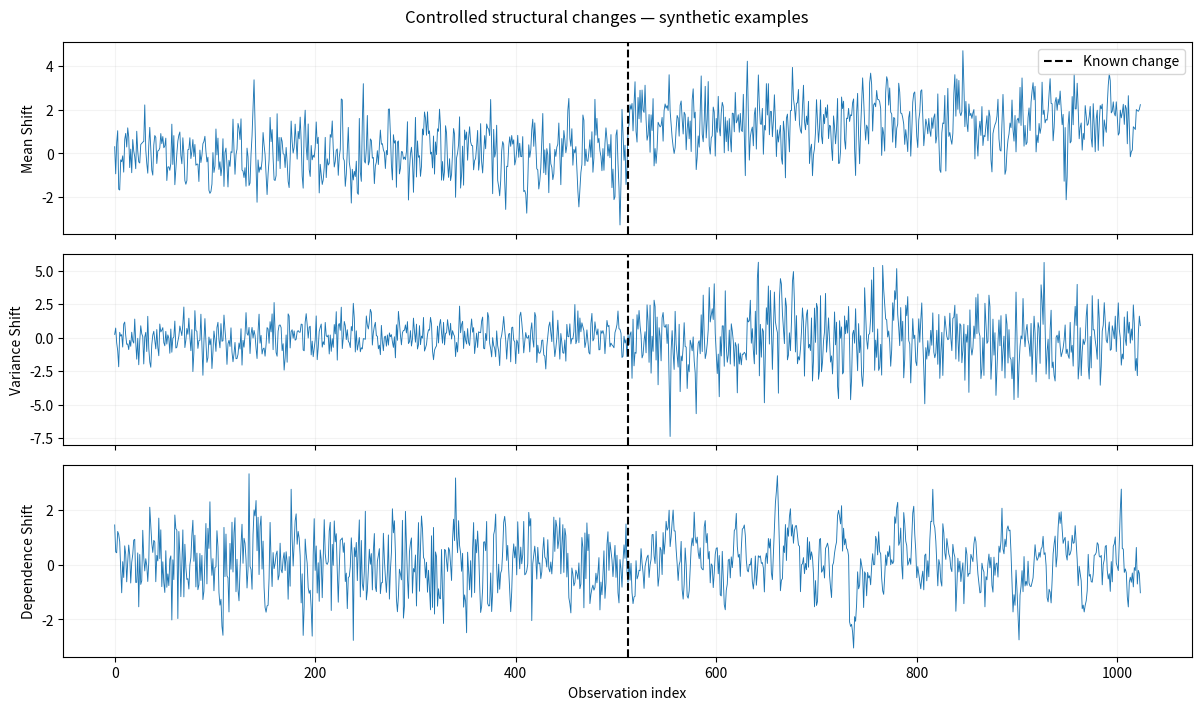
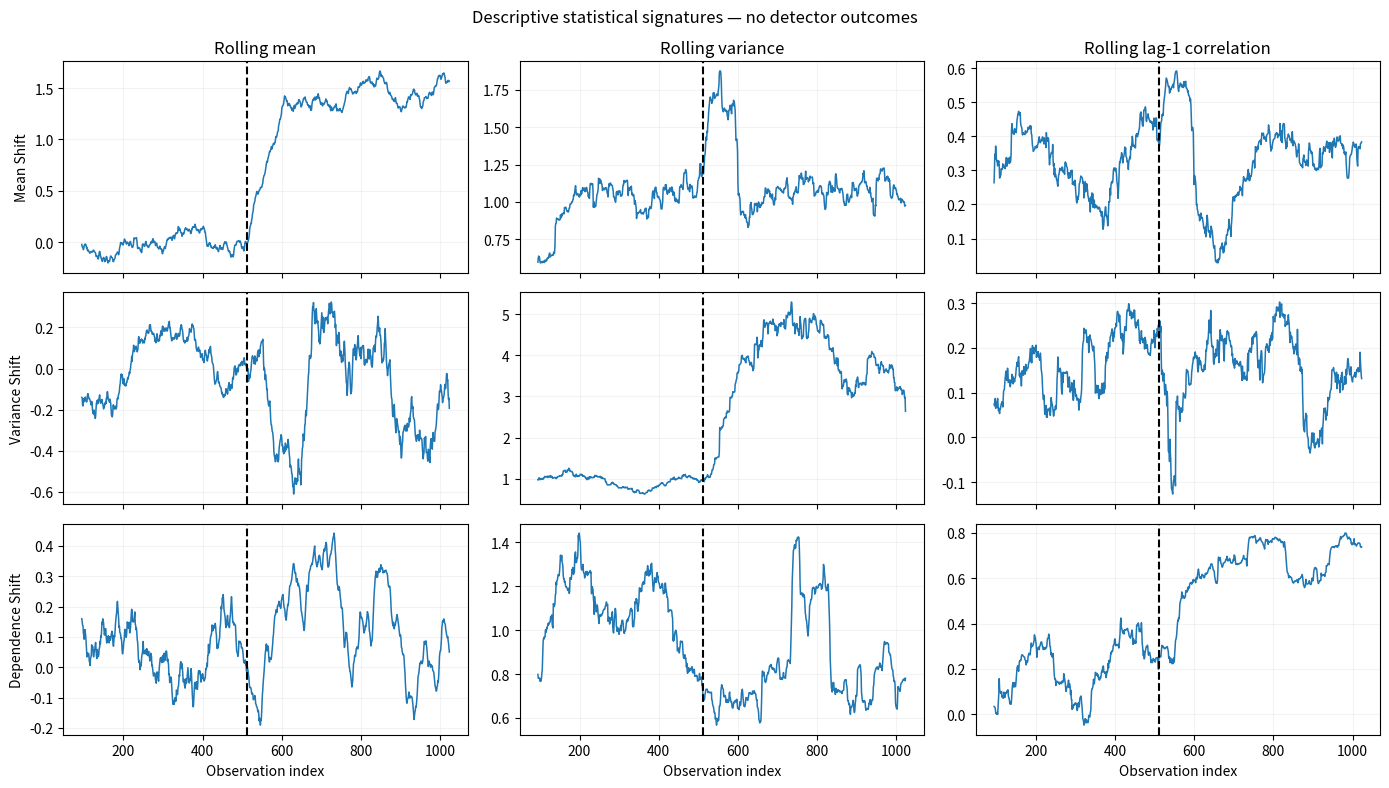

Generate these figures, in order, with matplotlib:
"""Slide 22: controlled structural changes and statistical signatures.

Run: python -m scripts.generate_slide22_structural_visuals
Figures are descriptive simulations, NOT detector performance measurements.
This generator deliberately isolates mean, variance, and AR dependence changes;
src/simulation/structural_changes.py currently allows confounding shifts.
"""
import argparse
import json
from pathlib import Path

import matplotlib
matplotlib.use("Agg")
import matplotlib.pyplot as plt
import numpy as np

SCENARIOS = ("mean_shift", "variance_shift", "dependence_shift")


def generate_isolated_stream(scenario, *, seed=42, n=1024, change_at=512):
    """Stationary AR(1) in each regime, no hidden co-changing parameters.

    X_t = mu + phi*(X_(t-1)-mu) + sqrt(v*(1-phi**2))*z_t, z~N(0,1).
    v is stationary marginal variance, phi is lag-one correlation.
    """
    if scenario not in SCENARIOS:
        raise ValueError("Unknown scenario")
    if n < 32 or not 1 < change_at < n - 1:
        raise ValueError("Need n>=32 and an interior breakpoint")
    rng = np.random.default_rng(seed)
    x = np.empty(n)
    # Pre/post stationary target parameters: (mean, marginal variance, AR1).
    baseline = (0.0, 1.0, 0.25)
    changed = {
        "mean_shift": (1.5, 1.0, 0.25),
        "variance_shift": (0.0, 4.0, 0.25),
        "dependence_shift": (0.0, 1.0, 0.75),
    }[scenario]
    x[0] = rng.normal(loc=baseline[0], scale=np.sqrt(baseline[1]))
    for t in range(1, n):
        mu, var, phi = baseline if t < change_at else changed
        noise = rng.normal() * np.sqrt(var * (1 - phi * phi))
        # Regime switch is transient; parameters specify stationary targets.
        x[t] = mu + phi * (x[t - 1] - mu) + noise
    return x, {"scenario": scenario, "seed": seed, "n": n,
               "change_at": change_at, "baseline": baseline, "after": changed,
               "model": "mean-centred AR1 with invariant non-target population moments"}


def rolling_signatures(x, window=96):
    """Rolling descriptive signatures; lag correlation measured within window."""
    if window < 4 or window > len(x):
        raise ValueError("window must be in [4,n]")
    times = np.arange(window - 1, len(x))
    means, variances, autocorr = [], [], []
    for t in times:
        y = x[t - window + 1:t + 1]
        means.append(float(np.mean(y)))
        variances.append(float(np.var(y, ddof=1)))
        a, b = y[:-1], y[1:]
        sd = np.std(a) * np.std(b)
        autocorr.append(float(np.mean((a-a.mean()) * (b-b.mean())) / sd) if sd > 1e-12 else np.nan)
    return times, np.array([means, variances, autocorr])


def make_figures(out, *, seed=42, n=1024, change_at=512, window=96):
    out.mkdir(parents=True, exist_ok=True)
    xs = {name: generate_isolated_stream(name, seed=seed + j, n=n, change_at=change_at)
          for j, name in enumerate(SCENARIOS)}

    fig, axes = plt.subplots(3, 1, figsize=(12, 7.2), sharex=True)
    for ax, (name, (x, _)) in zip(axes, xs.items()):
        ax.plot(np.arange(n), x, lw=0.65)
        ax.axvline(change_at, color="black", ls="--", label="Known change")
        ax.set_ylabel(name.replace("_", " ").title())
        ax.grid(alpha=0.15)
    axes[0].legend(loc="upper right")
    axes[-1].set_xlabel("Observation index")
    fig.suptitle("Controlled structural changes — synthetic examples")
    fig.tight_layout()
    fig.savefig(out / "slide22_scenarios.png", dpi=200)
    fig.savefig(out / "slide22_scenarios.svg")
    plt.close(fig)

    fig, axes = plt.subplots(3, 3, figsize=(14, 8), sharex=True)
    metrics = ("Rolling mean", "Rolling variance", "Rolling lag-1 correlation")
    for i, (name, (x, meta)) in enumerate(xs.items()):
        times, values = rolling_signatures(x, window=window)
        for j, (metric, vec) in enumerate(zip(metrics, values)):
            ax = axes[i, j]
            ax.plot(times, vec, lw=1.1)
            ax.axvline(change_at, color="black", ls="--")
            ax.grid(alpha=0.15)
            if i == 0: ax.set_title(metric)
            if j == 0: ax.set_ylabel(name.replace("_", " ").title())
            if i == 2: ax.set_xlabel("Observation index")
    fig.suptitle("Descriptive statistical signatures — no detector outcomes")
    fig.tight_layout()
    fig.savefig(out / "slide22_rolling_signatures.png", dpi=200)
    fig.savefig(out / "slide22_rolling_signatures.svg")
    plt.close(fig)

    # This table is a conceptual method-to-target map, NOT an empirical scorecard.
    rows = ["Mean contrast / Hotelling T²", "Variance comparison", "Lag/correlation test"]
    cols = ["Mean shift", "Variance shift", "AR dependence shift"]
    coverage = [["Primary target", "Not direct test", "Not direct test"],
                ["Not direct test", "Primary target", "Not direct test"],
                ["Not direct test", "Not direct test", "Primary target"]]
    fig, ax = plt.subplots(figsize=(12, 3.5))
    ax.axis("off")
    table = ax.table(cellText=coverage, rowLabels=rows, colLabels=cols,
                     cellLoc="center", loc="center")
    table.auto_set_font_size(False)
    table.set_fontsize(10)
    table.scale(1, 2.1)
    ax.set_title("Detector design targets (conceptual) — evaluation outcomes NOT TESTED", pad=20)
    fig.tight_layout()
    fig.savefig(out / "slide22_method_targets.png", dpi=200, bbox_inches="tight")
    fig.savefig(out / "slide22_method_targets.svg", bbox_inches="tight")
    plt.close(fig)

    config = {"seed": seed, "n": n, "change_at": change_at,
              "rolling_window": window, "scenarios": list(SCENARIOS),
              "interpretation": "descriptive simulations; no measured detector performance",
              "generator": "isolated stationary-target AR(1) scenarios"}
    (out / "config.json").write_text(json.dumps(config, indent=2) + "\n", encoding="utf-8")
    print("Wrote figures and config to", out)


def main():
    parser = argparse.ArgumentParser(description=__doc__)
    parser.add_argument("--output", type=Path,
                        default=Path("outputs/structural_changes/slide22"))
    parser.add_argument("--seed", type=int, default=42)
    parser.add_argument("--n", type=int, default=1024)
    parser.add_argument("--change-at", type=int, default=512)
    parser.add_argument("--window", type=int, default=96)
    args = parser.parse_args()
    make_figures(args.output, seed=args.seed, n=args.n,
                 change_at=args.change_at, window=args.window)


if __name__ == "__main__":
    main()
